2-way image classification set "spiral" from GitHub (Parkinsons-Diagnosis-uOttaHack2020/UOttaHack-Parkinsons-Diagnosis); label vocabulary: healthy, parkinson.

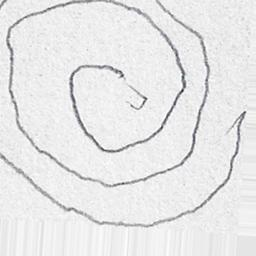
Label: parkinson

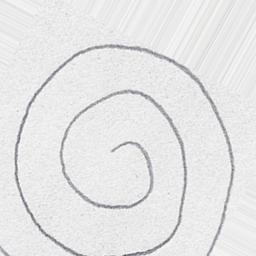
Label: healthy

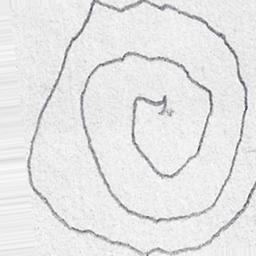
Label: parkinson

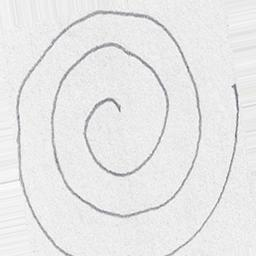
Label: healthy

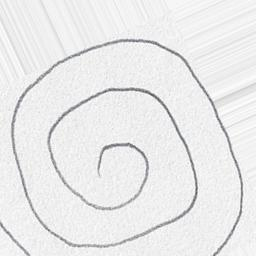
Label: healthy

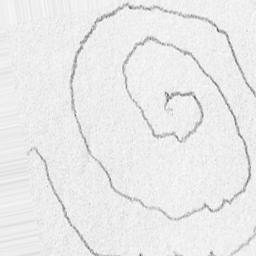
Label: parkinson
